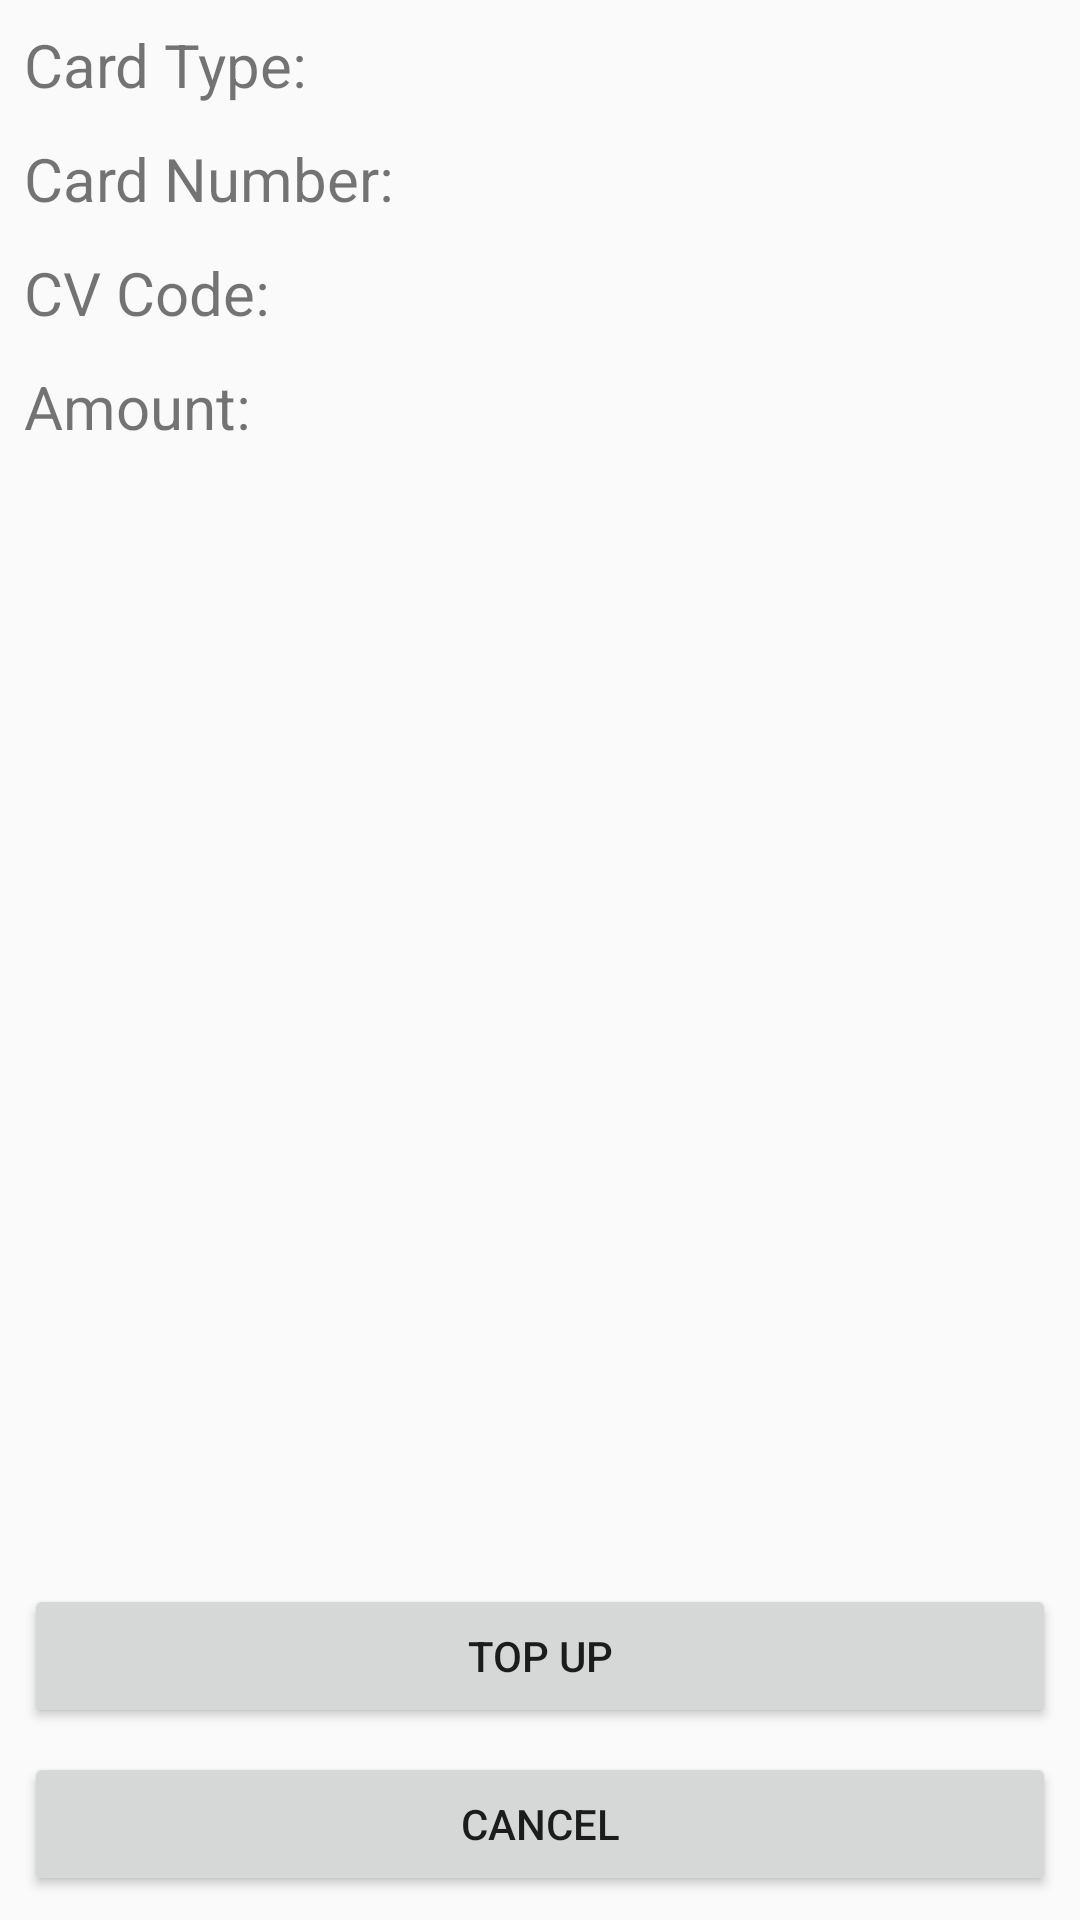

Here is an Android app screen rendered from its layout file. Give the layout XML and the strings, colors and styles it references.
<!-- AndroidManifest.xml: application theme AppTheme -->
<!-- res/layout/activity_tq.xml -->
<?xml version="1.0" encoding="utf-8"?>
<android.support.constraint.ConstraintLayout xmlns:android="http://schemas.android.com/apk/res/android"
    xmlns:app="http://schemas.android.com/apk/res-auto"
    xmlns:tools="http://schemas.android.com/tools"
    android:layout_width="match_parent"
    android:layout_height="match_parent"
    tools:context="my.edu.tarc.assignment.TopUp.TQActivity">

    <Button
        android:id="@+id/backtoMain"
        android:layout_width="0dp"
        android:layout_height="wrap_content"
        android:layout_marginBottom="64dp"
        android:layout_marginEnd="8dp"
        android:layout_marginStart="8dp"
        android:text="@string/topUp"
        app:layout_constraintBottom_toBottomOf="parent"
        app:layout_constraintEnd_toEndOf="parent"
        app:layout_constraintStart_toStartOf="parent" />

    <TextView
        android:id="@+id/cardTypeCon"
        android:layout_width="150dp"
        android:layout_height="30dp"
        android:layout_marginStart="8dp"
        android:layout_marginTop="8dp"
        android:text="@string/card"
        android:textSize="20sp"
        app:layout_constraintStart_toStartOf="parent"
        app:layout_constraintTop_toTopOf="parent" />

    <TextView
        android:id="@+id/cardTypeIn"
        android:layout_width="wrap_content"
        android:layout_height="30dp"
        android:layout_marginStart="8dp"
        android:layout_marginTop="8dp"
        android:gravity="center"
        android:textSize="18sp"
        app:layout_constraintStart_toEndOf="@+id/cardTypeCon"
        app:layout_constraintTop_toTopOf="parent" />

    <TextView
        android:id="@+id/cardNoCon"
        android:layout_width="150dp"
        android:layout_height="30dp"
        android:layout_marginStart="8dp"
        android:layout_marginTop="8dp"
        android:text="@string/cardNumber"
        android:textSize="20sp"
        app:layout_constraintStart_toStartOf="parent"
        app:layout_constraintTop_toBottomOf="@+id/cardTypeCon" />

    <TextView
        android:id="@+id/cardNoIn"
        android:layout_width="wrap_content"
        android:layout_height="30dp"
        android:layout_marginStart="8dp"
        android:layout_marginTop="8dp"
        android:gravity="center"
        android:textSize="18sp"
        app:layout_constraintStart_toEndOf="@+id/cardNoCon"
        app:layout_constraintTop_toBottomOf="@+id/cardTypeIn" />

    <TextView
        android:id="@+id/cvCodeCon"
        android:layout_width="150dp"
        android:layout_height="30dp"
        android:layout_marginStart="8dp"
        android:layout_marginTop="8dp"
        android:text="@string/cardCV"
        android:textSize="20sp"
        app:layout_constraintStart_toStartOf="parent"
        app:layout_constraintTop_toBottomOf="@+id/cardNoCon" />

    <TextView
        android:id="@+id/amountCon"
        android:layout_width="150dp"
        android:layout_height="30dp"
        android:layout_marginStart="8dp"
        android:layout_marginTop="8dp"
        android:text="@string/topupamt"
        android:textSize="20sp"
        app:layout_constraintStart_toStartOf="parent"
        app:layout_constraintTop_toBottomOf="@+id/cvCodeCon" />

    <TextView
        android:id="@+id/cvCodeIn"
        android:layout_width="wrap_content"
        android:layout_height="30dp"
        android:layout_marginStart="8dp"
        android:layout_marginTop="8dp"
        android:gravity="center"
        android:textSize="18sp"
        app:layout_constraintStart_toEndOf="@+id/cvCodeCon"
        app:layout_constraintTop_toBottomOf="@+id/cardNoIn" />

    <TextView
        android:id="@+id/amountIn"
        android:layout_width="wrap_content"
        android:layout_height="30dp"
        android:layout_marginStart="8dp"
        android:layout_marginTop="8dp"
        android:gravity="center"
        android:textSize="18sp"
        app:layout_constraintStart_toEndOf="@+id/amountCon"
        app:layout_constraintTop_toBottomOf="@+id/cvCodeIn" />

    <Button
        android:id="@+id/button3"
        android:layout_width="0dp"
        android:layout_height="wrap_content"
        android:layout_marginBottom="8dp"
        android:layout_marginEnd="8dp"
        android:layout_marginStart="8dp"
        android:layout_marginTop="8dp"
        android:onClick="backToHome"
        android:text="@string/cancel"
        app:layout_constraintBottom_toBottomOf="parent"
        app:layout_constraintEnd_toEndOf="parent"
        app:layout_constraintStart_toStartOf="parent"
        app:layout_constraintTop_toBottomOf="@+id/backtoMain" />

</android.support.constraint.ConstraintLayout>
<!-- resources referenced by this layout -->
<resources>
  <string name="cancel">Cancel</string>
  <string name="card">Card Type:</string>
  <string name="cardCV">CV Code:</string>
  <string name="cardNumber">Card Number:</string>
  <string name="topUp">Top Up</string>
  <string name="topupamt">Amount:</string>
  <style name="AppTheme" parent="Theme.AppCompat.Light.DarkActionBar">
          <item name="colorPrimary">@color/colorPrimary</item>
          <item name="colorPrimaryDark">@color/colorPrimaryDark</item>
          <item name="colorAccent">@color/colorAccent</item>
      </style>
  <color name="colorPrimary">#2a2a2d</color>
  <color name="colorPrimaryDark">#000000</color>
  <color name="colorAccent">#FF4081</color>
</resources>
